Dataset: case-02-heat-network-routing-team-35 (GitHub, macarcls/case-02-heat-network-routing-team-35). Classes: geometry final, junctions, tree groups, tree trunk.

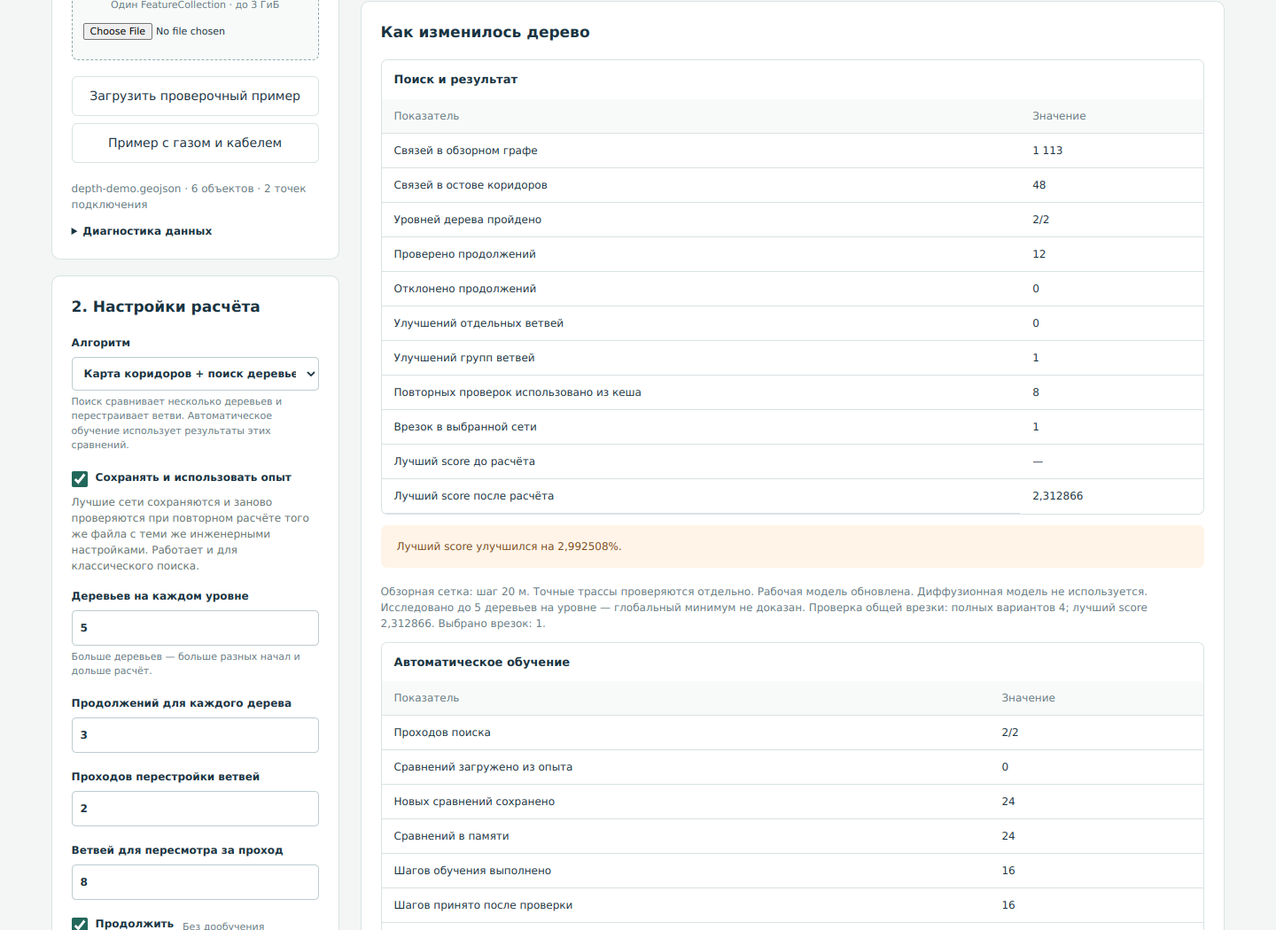
Label: tree groups

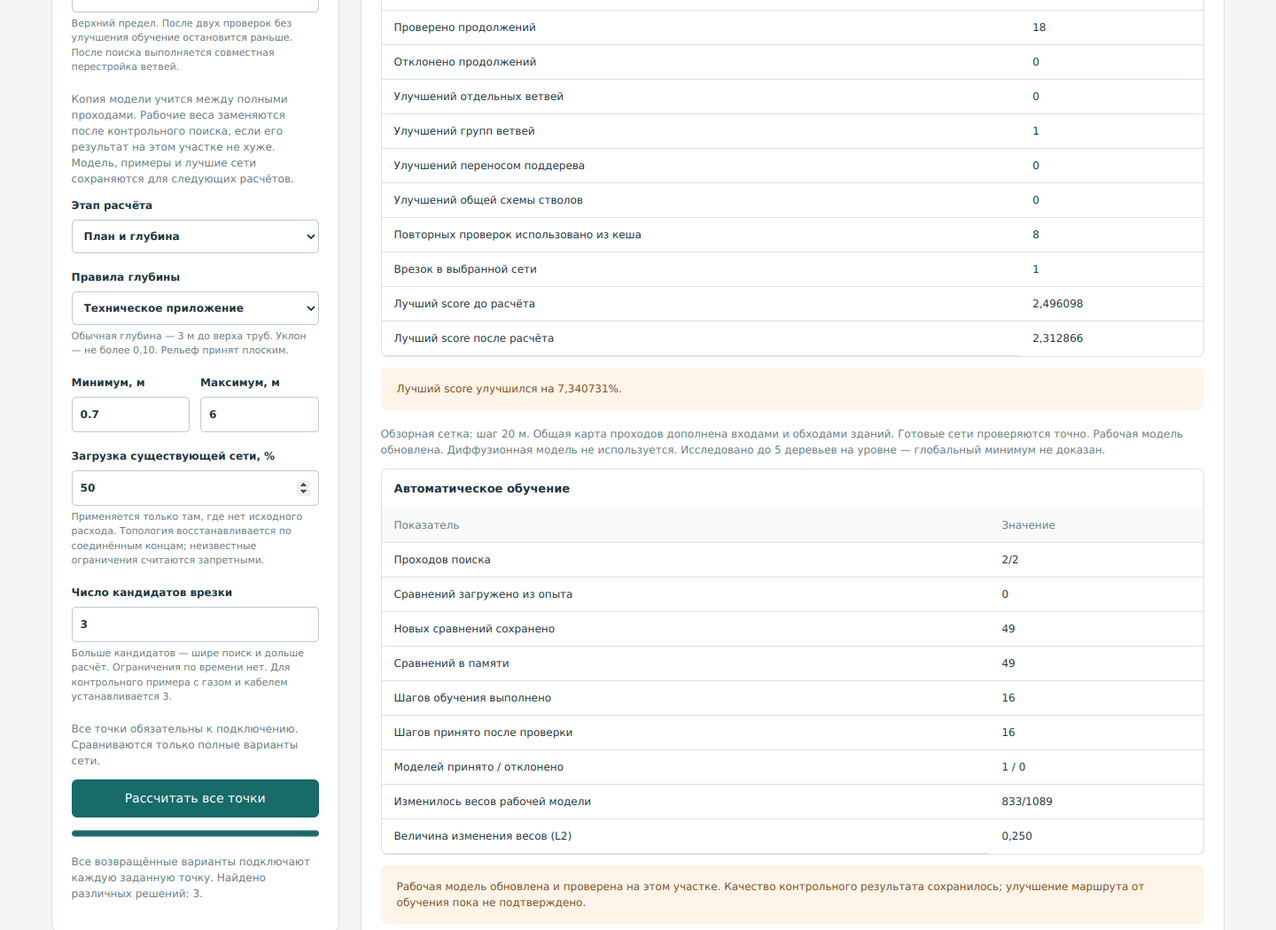
Label: tree trunk

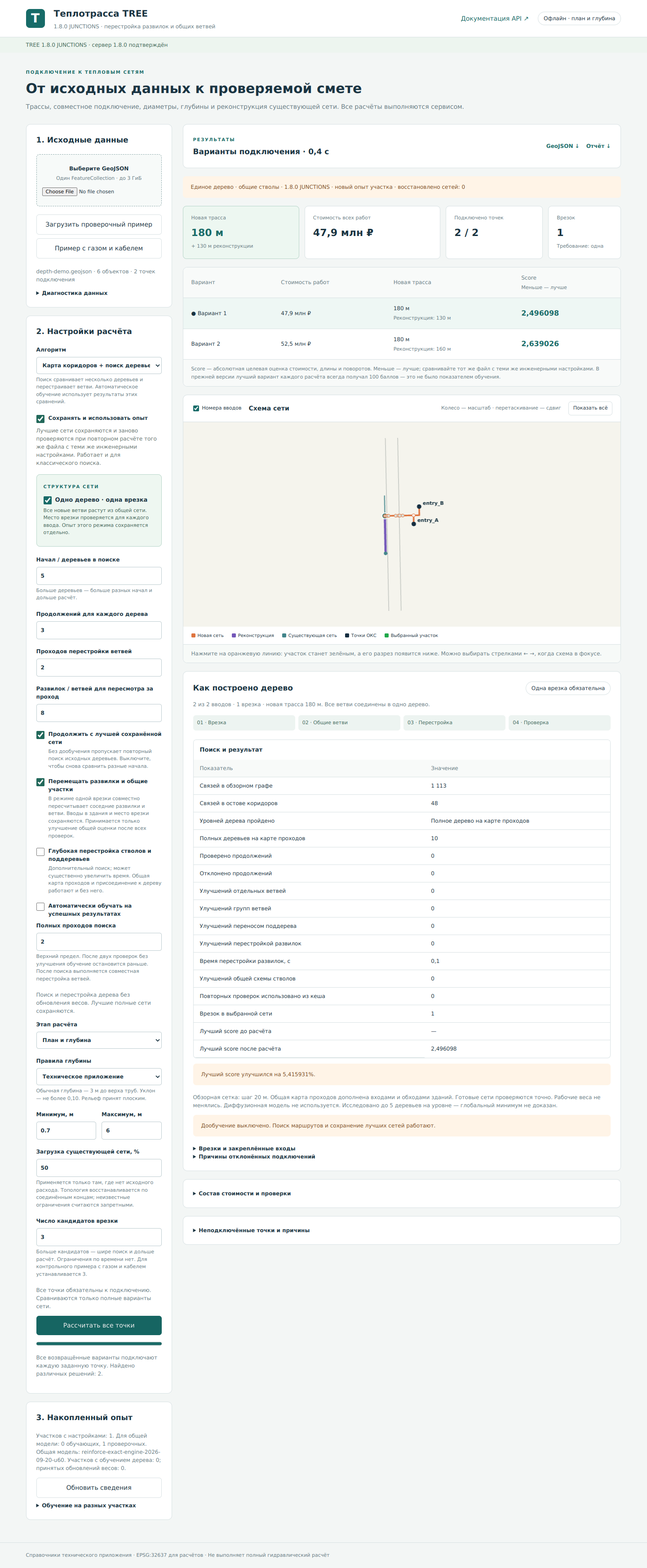
Label: junctions

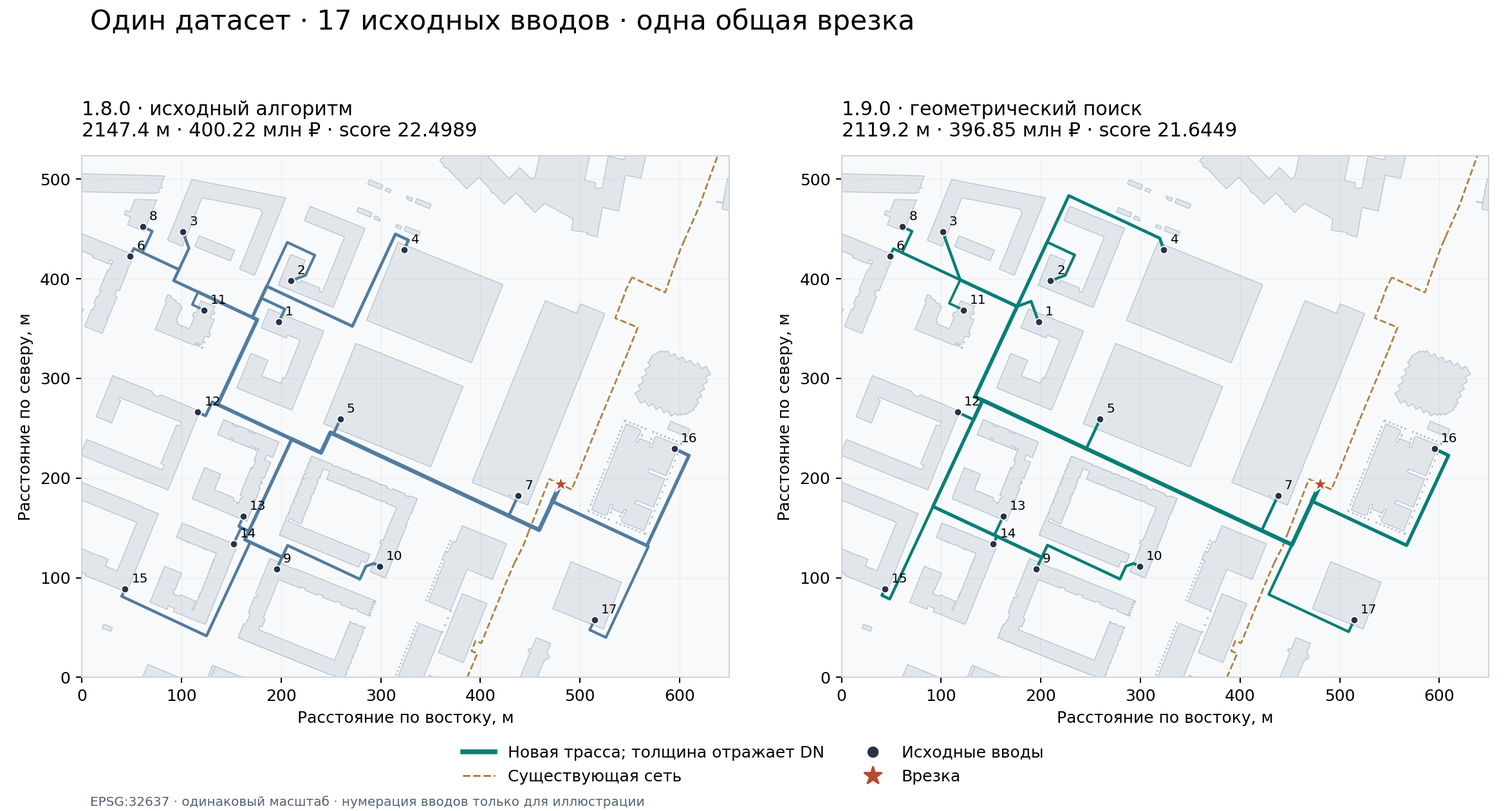
Label: geometry final

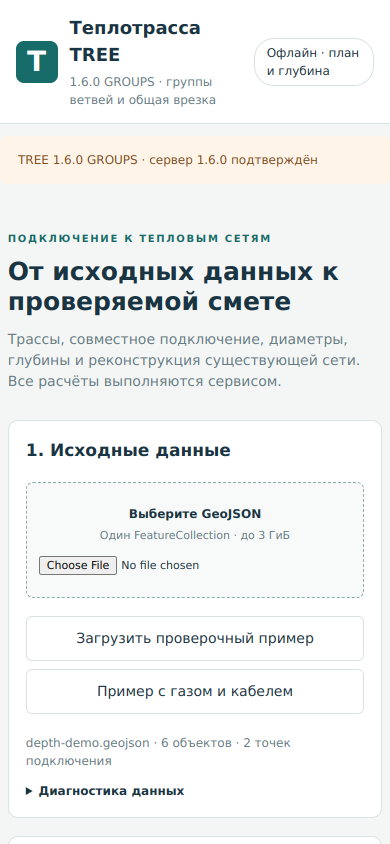
Label: tree groups

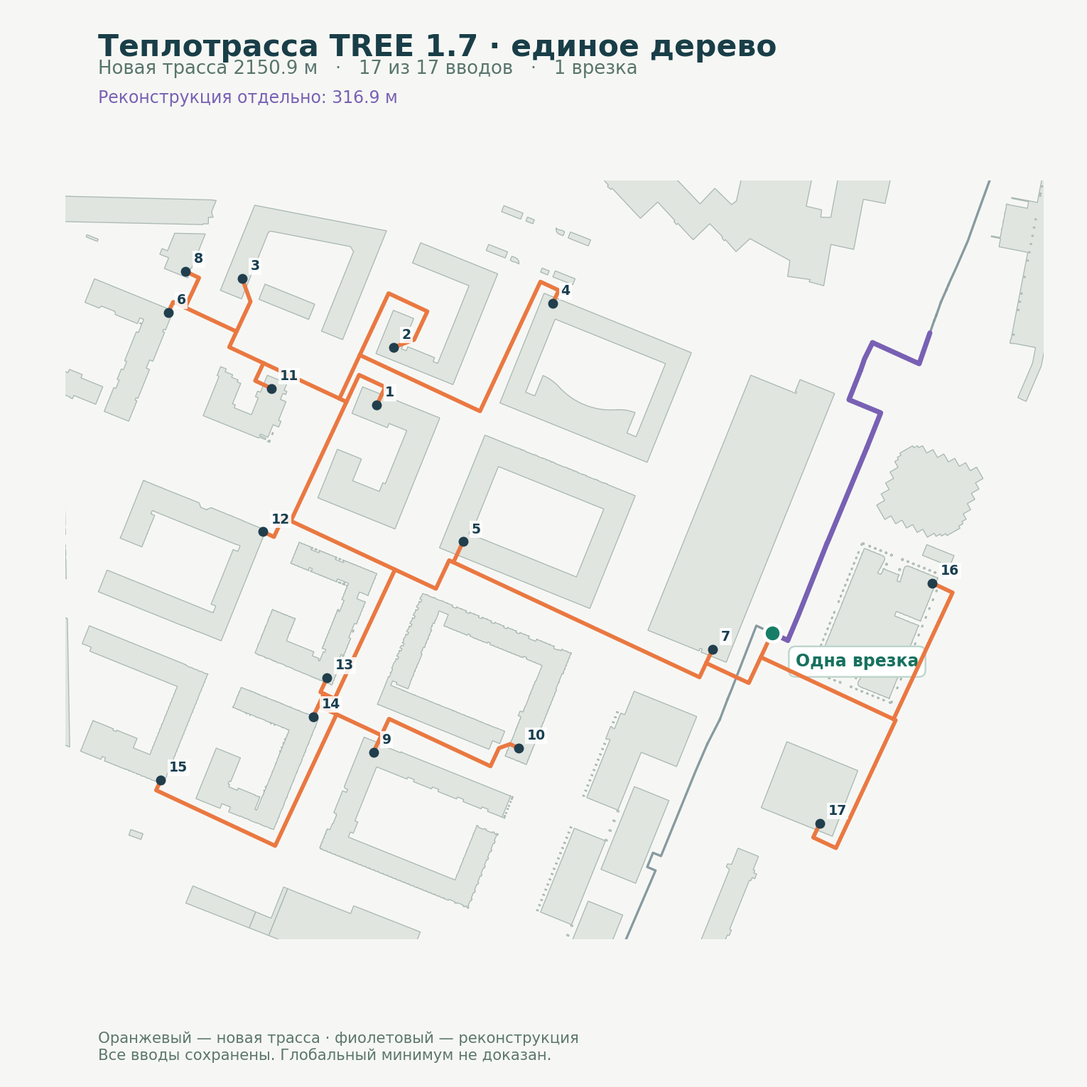
Label: tree trunk
